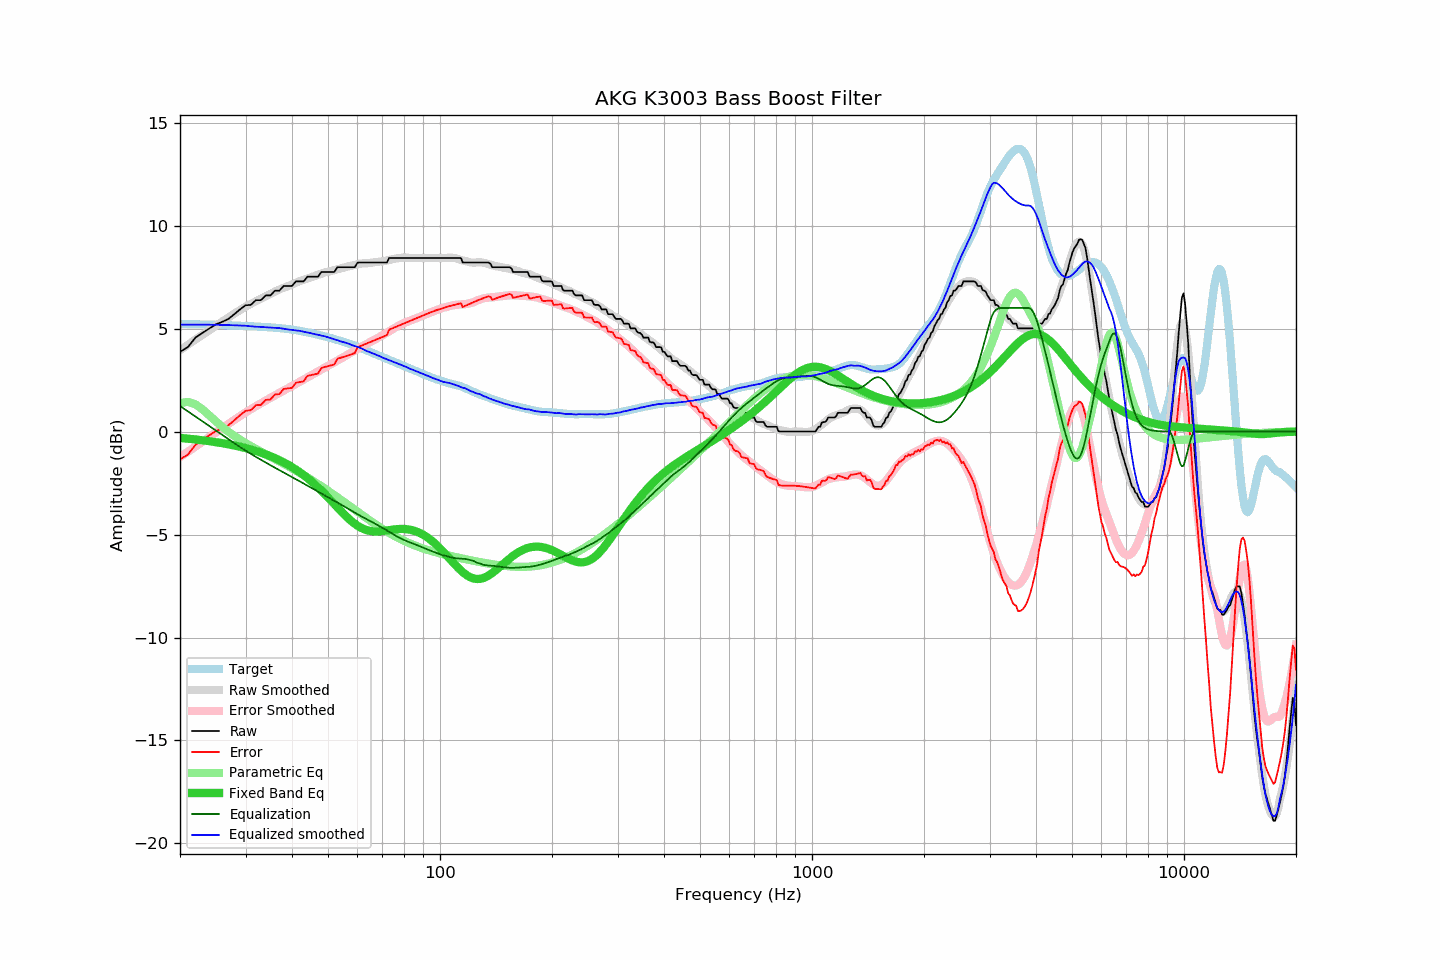

The table this chart was drawn from, first rows:
frequency, raw, error, smoothed, error_smoothed, equalization, parametric_eq, equalized_raw, equalized_smoothed, target
20, 3.87, -1.36, 3.95, -1.24, 1.24, -0.31, 5.11, 5.19, 5.23
21, 4.10, -1.12, 4.21, -0.98, 0.98, -0.34, 5.08, 5.19, 5.22
22, 4.56, -0.65, 4.46, -0.73, 0.73, -0.38, 5.29, 5.19, 5.21
23, 4.79, -0.41, 4.70, -0.49, 0.49, -0.42, 5.28, 5.19, 5.20
24, 5.01, -0.18, 4.93, -0.26, 0.26, -0.47, 5.27, 5.19, 5.19
25, 5.21, 0.03, 5.14, -0.04, 0.04, -0.52, 5.25, 5.18, 5.18
26, 5.33, 0.16, 5.35, 0.17, -0.17, -0.57, 5.16, 5.18, 5.17
27, 5.47, 0.31, 5.54, 0.37, -0.37, -0.62, 5.10, 5.17, 5.16
28, 5.70, 0.55, 5.73, 0.57, -0.57, -0.68, 5.13, 5.16, 5.15
29, 5.93, 0.79, 5.90, 0.75, -0.75, -0.74, 5.18, 5.15, 5.14
30, 6.13, 1.00, 6.06, 0.92, -0.92, -0.80, 5.21, 5.14, 5.13
31, 6.15, 1.04, 6.20, 1.08, -1.08, -0.87, 5.07, 5.11, 5.11
32, 6.38, 1.28, 6.32, 1.23, -1.23, -0.95, 5.15, 5.09, 5.10
33, 6.38, 1.29, 6.45, 1.37, -1.37, -1.03, 5.01, 5.08, 5.09
34, 6.61, 1.54, 6.57, 1.51, -1.51, -1.11, 5.10, 5.06, 5.07
35, 6.61, 1.55, 6.68, 1.63, -1.63, -1.20, 4.98, 5.05, 5.06
36, 6.84, 1.80, 6.80, 1.76, -1.76, -1.29, 5.08, 5.04, 5.04
37, 6.84, 1.82, 6.90, 1.88, -1.88, -1.39, 4.96, 5.02, 5.02
38, 7.07, 2.07, 6.98, 1.99, -1.99, -1.50, 5.08, 4.99, 5.00
39, 7.07, 2.09, 7.06, 2.10, -2.10, -1.61, 4.97, 4.96, 4.98
40, 7.07, 2.12, 7.15, 2.21, -2.21, -1.73, 4.86, 4.94, 4.95
41, 7.29, 2.37, 7.23, 2.32, -2.32, -1.85, 4.97, 4.92, 4.92
42, 7.29, 2.40, 7.31, 2.42, -2.42, -1.98, 4.87, 4.89, 4.89
43, 7.29, 2.44, 7.37, 2.52, -2.52, -2.11, 4.77, 4.85, 4.85
44, 7.52, 2.70, 7.43, 2.62, -2.62, -2.26, 4.90, 4.81, 4.82
45, 7.52, 2.74, 7.50, 2.72, -2.72, -2.40, 4.80, 4.77, 4.78
46, 7.52, 2.78, 7.55, 2.82, -2.82, -2.55, 4.70, 4.73, 4.74
47, 7.52, 2.82, 7.61, 2.91, -2.91, -2.71, 4.61, 4.70, 4.70
48, 7.75, 3.09, 7.66, 3.01, -3.01, -2.87, 4.74, 4.66, 4.66
49, 7.75, 3.13, 7.72, 3.10, -3.10, -3.03, 4.65, 4.62, 4.62
50, 7.75, 3.17, 7.76, 3.19, -3.19, -3.20, 4.56, 4.57, 4.58
51, 7.75, 3.22, 7.79, 3.27, -3.27, -3.36, 4.48, 4.52, 4.53
52, 7.75, 3.26, 7.84, 3.36, -3.36, -3.52, 4.39, 4.48, 4.49
53, 7.98, 3.53, 7.88, 3.44, -3.44, -3.68, 4.54, 4.44, 4.45
54, 7.98, 3.58, 7.91, 3.53, -3.53, -3.84, 4.45, 4.38, 4.40
55, 7.98, 3.62, 7.96, 3.61, -3.61, -3.99, 4.37, 4.34, 4.36
56, 7.98, 3.67, 8.00, 3.70, -3.70, -4.13, 4.28, 4.30, 4.31
57, 7.98, 3.71, 8.03, 3.78, -3.78, -4.26, 4.20, 4.25, 4.27
58, 7.98, 3.76, 8.06, 3.86, -3.86, -4.37, 4.12, 4.20, 4.22
59, 7.98, 3.81, 8.09, 3.94, -3.94, -4.48, 4.04, 4.16, 4.17
60, 8.20, 4.08, 8.12, 4.01, -4.01, -4.57, 4.19, 4.11, 4.12
61, 8.21, 4.14, 8.15, 4.09, -4.09, -4.65, 4.12, 4.06, 4.07
62, 8.21, 4.20, 8.17, 4.16, -4.16, -4.71, 4.05, 4.01, 4.01
63, 8.21, 4.25, 8.16, 4.22, -4.22, -4.76, 3.99, 3.94, 3.96
64, 8.21, 4.30, 8.18, 4.29, -4.29, -4.80, 3.92, 3.89, 3.91
65, 8.21, 4.35, 8.19, 4.35, -4.35, -4.83, 3.86, 3.84, 3.86
66, 8.21, 4.40, 8.21, 4.41, -4.41, -4.84, 3.80, 3.80, 3.81
67, 8.21, 4.45, 8.23, 4.48, -4.48, -4.85, 3.73, 3.75, 3.76
68, 8.21, 4.50, 8.24, 4.54, -4.54, -4.85, 3.67, 3.70, 3.71
69, 8.21, 4.54, 8.26, 4.61, -4.61, -4.84, 3.60, 3.65, 3.67
70, 8.21, 4.59, 8.26, 4.67, -4.67, -4.83, 3.54, 3.59, 3.62
71, 8.21, 4.64, 8.28, 4.74, -4.74, -4.82, 3.47, 3.55, 3.57
72, 8.21, 4.68, 8.31, 4.80, -4.80, -4.80, 3.41, 3.51, 3.53
73, 8.43, 4.95, 8.33, 4.87, -4.87, -4.79, 3.56, 3.46, 3.48
74, 8.43, 4.99, 8.36, 4.93, -4.93, -4.77, 3.50, 3.42, 3.44
75, 8.43, 5.04, 8.38, 5.00, -5.00, -4.76, 3.43, 3.38, 3.39
76, 8.43, 5.08, 8.40, 5.06, -5.06, -4.74, 3.37, 3.34, 3.35
77, 8.43, 5.12, 8.42, 5.11, -5.11, -4.74, 3.32, 3.30, 3.31
78, 8.43, 5.17, 8.43, 5.17, -5.17, -4.73, 3.26, 3.26, 3.26
79, 8.43, 5.21, 8.44, 5.22, -5.22, -4.73, 3.21, 3.22, 3.22
... 553 more rows
